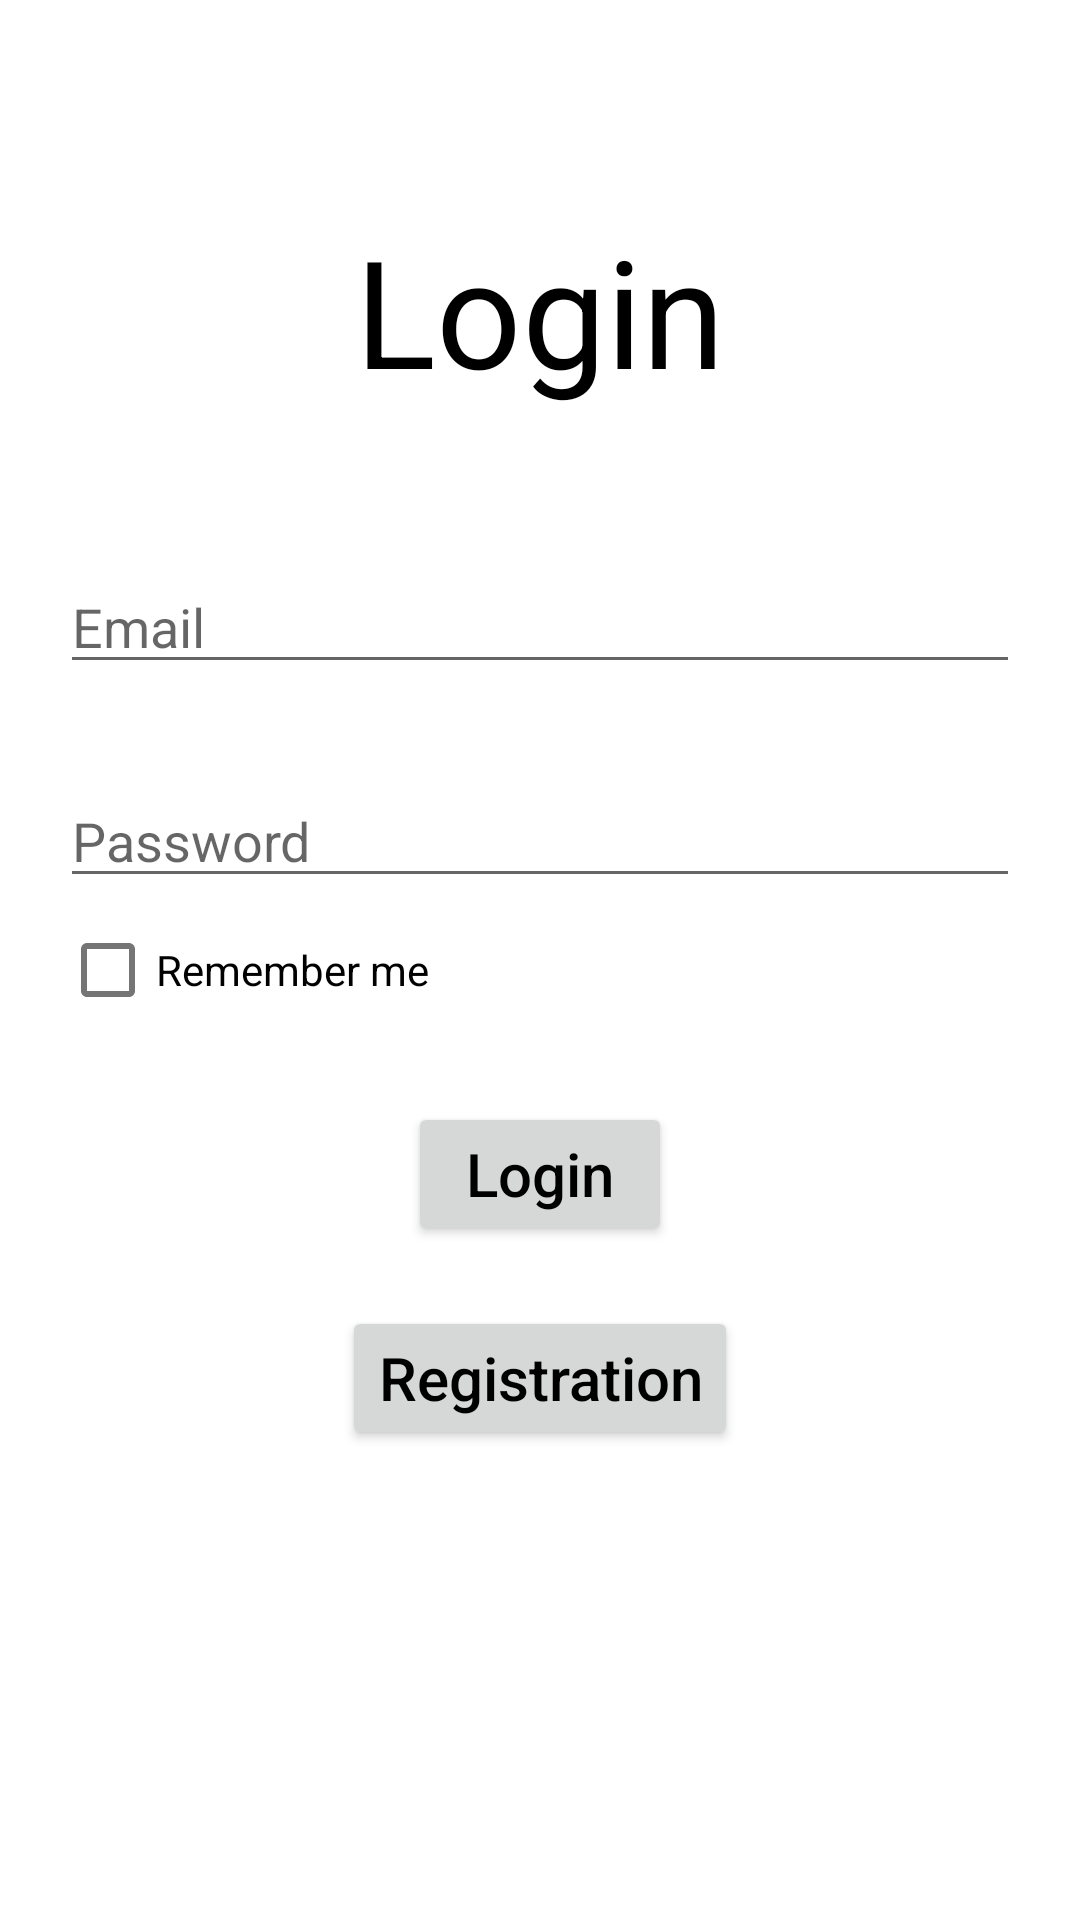

Android layout source for this screen:
<!-- AndroidManifest.xml: application theme Theme.TBC_Classwork_6 -->
<!-- res/layout/fragment_login.xml -->
<?xml version="1.0" encoding="utf-8"?>
<androidx.constraintlayout.widget.ConstraintLayout xmlns:android="http://schemas.android.com/apk/res/android"
    xmlns:app="http://schemas.android.com/apk/res-auto"
    xmlns:tools="http://schemas.android.com/tools"
    android:layout_width="match_parent"
    android:layout_height="match_parent"
    android:padding="20dp"
    tools:context=".view.LoginFragment">

    <androidx.appcompat.widget.AppCompatTextView
        android:id="@+id/tvTitle"
        android:layout_width="wrap_content"
        android:textSize="50sp"
        android:layout_marginTop="50sp"
        android:textColor="@color/black"
        android:layout_height="wrap_content"
        android:text="@string/login"
        app:layout_constraintEnd_toEndOf="parent"
        app:layout_constraintStart_toStartOf="parent"
        app:layout_constraintTop_toTopOf="parent" />

    <androidx.appcompat.widget.AppCompatEditText
        android:id="@+id/edtEmail"
        android:layout_width="match_parent"
        android:layout_height="wrap_content"
        android:hint="@string/email"
        android:layout_marginTop="50dp"
        app:layout_constraintEnd_toEndOf="parent"
        app:layout_constraintStart_toStartOf="parent"
        app:layout_constraintTop_toBottomOf="@+id/tvTitle" />

    <androidx.appcompat.widget.AppCompatEditText
        android:id="@+id/edtPassword"
        android:layout_width="match_parent"
        android:layout_height="wrap_content"
        android:hint="@string/password"
        android:layout_marginTop="30dp"
        app:layout_constraintEnd_toEndOf="parent"
        app:layout_constraintStart_toStartOf="parent"
        app:layout_constraintTop_toBottomOf="@+id/edtEmail" />

    <com.google.android.material.checkbox.MaterialCheckBox
        android:id="@+id/chackBoxRememberMe"
        android:layout_width="wrap_content"
        android:layout_height="wrap_content"
        android:text="@string/remember_me"
        app:layout_constraintStart_toStartOf="@+id/edtPassword"
        app:layout_constraintTop_toBottomOf="@+id/edtPassword" />

    <androidx.appcompat.widget.AppCompatButton
        android:id="@+id/btnLogin"
        android:layout_width="wrap_content"
        android:layout_height="wrap_content"
        android:text="@string/login"
        android:layout_marginTop="20dp"
        android:textAllCaps="false"
        android:textColor="@color/black"
        android:textSize="20sp"
        app:layout_constraintEnd_toEndOf="parent"
        app:layout_constraintStart_toStartOf="parent"
        app:layout_constraintTop_toBottomOf="@+id/chackBoxRememberMe" />

    <androidx.appcompat.widget.AppCompatButton
        android:id="@+id/btnRegistration"
        android:layout_width="wrap_content"
        android:layout_height="wrap_content"
        android:text="@string/registration"
        android:layout_marginTop="20dp"
        android:textAllCaps="false"
        android:textColor="@color/black"
        android:textSize="20sp"
        app:layout_constraintEnd_toEndOf="parent"
        app:layout_constraintStart_toStartOf="parent"
        app:layout_constraintTop_toBottomOf="@+id/btnLogin" />

    <ProgressBar
        android:id="@+id/progressBar"
        android:layout_width="wrap_content"
        android:layout_height="wrap_content"
        android:visibility="gone"
        app:layout_constraintBottom_toBottomOf="parent"
        app:layout_constraintEnd_toEndOf="parent"
        app:layout_constraintStart_toStartOf="parent"
        app:layout_constraintTop_toBottomOf="@+id/btnLogin" />

</androidx.constraintlayout.widget.ConstraintLayout>
<!-- resources referenced by this layout -->
<resources>
  <string name="email">Email</string>
  <string name="login">Login</string>
  <string name="password">Password</string>
  <string name="registration">Registration</string>
  <string name="remember_me">Remember me</string>
  <style name="Theme.TBC_Classwork_6" parent="Theme.MaterialComponents.DayNight.DarkActionBar">
          
          <item name="colorPrimary">@color/purple_500</item>
          <item name="colorPrimaryVariant">@color/purple_700</item>
          <item name="colorOnPrimary">@color/white</item>
          
          <item name="colorSecondary">@color/teal_200</item>
          <item name="colorSecondaryVariant">@color/teal_700</item>
          <item name="colorOnSecondary">@color/black</item>
          
          <item name="android:statusBarColor" tools:targetApi="l">?attr/colorPrimaryVariant</item>
          
      </style>
  <!-- not gathered from this repository: default colours our renderer supplied (Android Studio template values) -->
  <color name="purple_500">#FF6200EE</color>
  <color name="purple_700">#FF3700B3</color>
  <color name="teal_200">#FF03DAC5</color>
  <color name="teal_700">#FF018786</color>
  <color name="black">#FF000000</color>
  <color name="white">#FFFFFFFF</color>
</resources>
